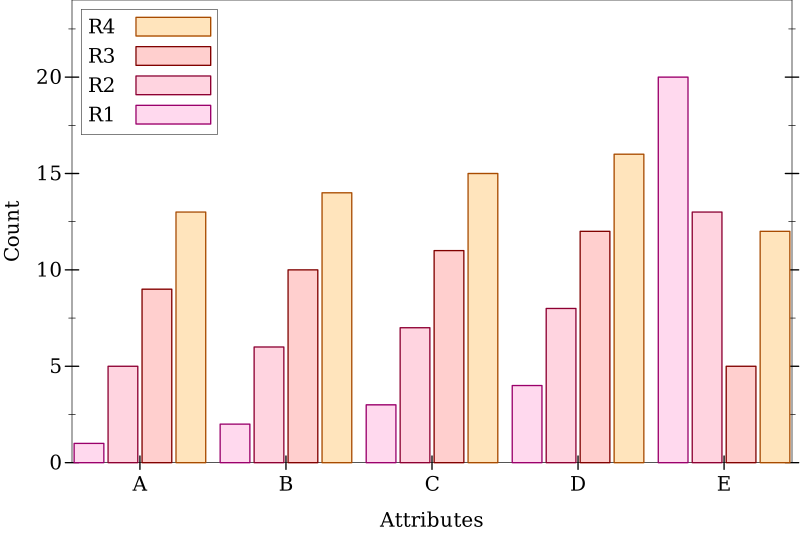

The file beside this chart, header and first rows:
, A, B, C, D, E
R1, 1, 2, 3, 4, 20
R2, 5, 6, 7, 8, 13
R3, 9, 10, 11, 12, 5
R4, 13, 14, 15, 16, 12
